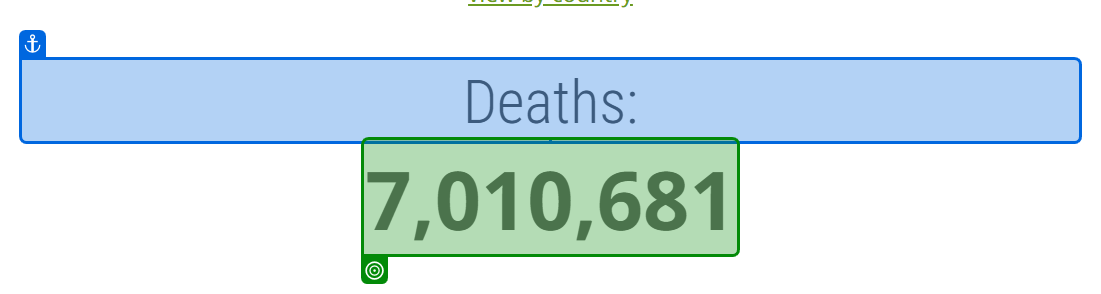
Task: This is the modern version from Corona Virus World Meter  Bot
Workflow: Main

Step 1: get-text from the element in window 'COVID - Coronavirus Statistics - Worldometer' (chrome.exe)
